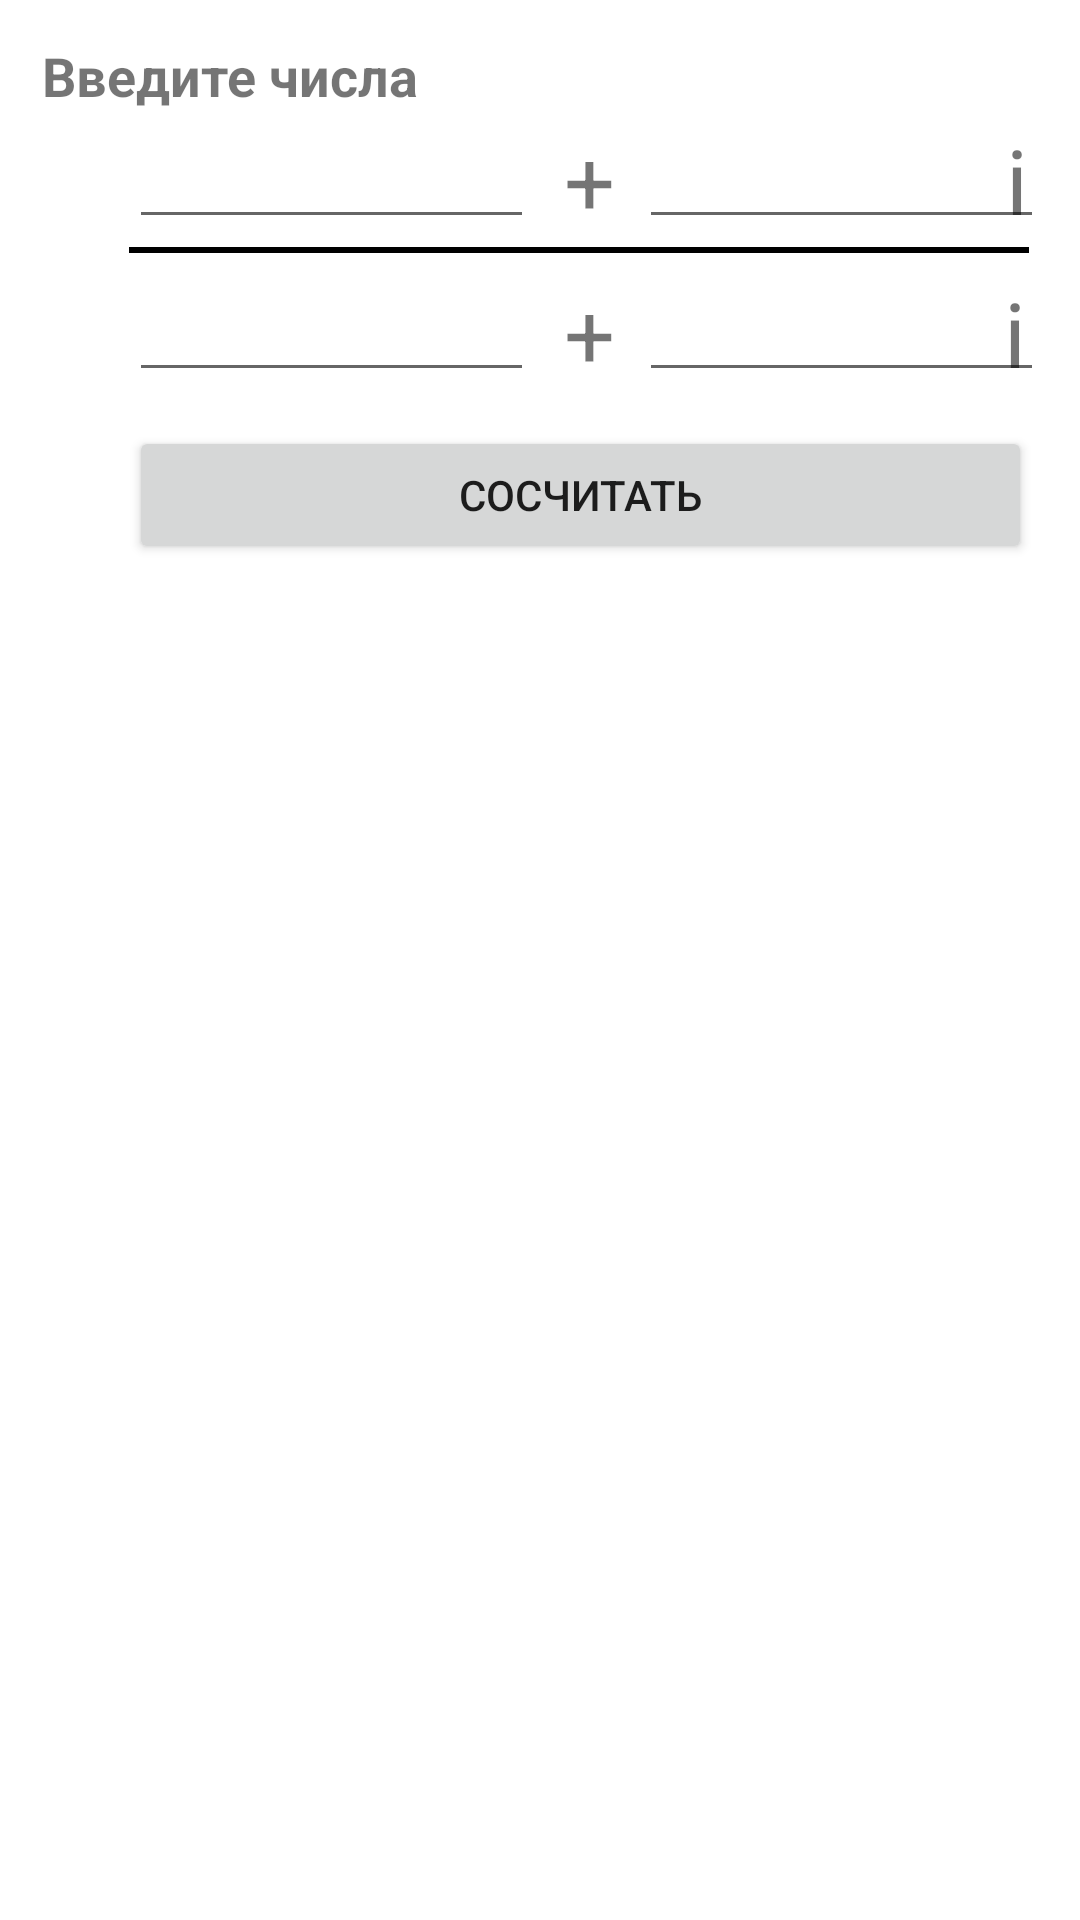

Reconstruct the res/layout file that produces this screen, plus the resources it refers to.
<!-- AndroidManifest.xml: application theme Theme.SqrComplexNumbers -->
<!-- res/layout/activity_divide.xml -->
<?xml version="1.0" encoding="utf-8"?>
<androidx.constraintlayout.widget.ConstraintLayout xmlns:android="http://schemas.android.com/apk/res/android"
    xmlns:app="http://schemas.android.com/apk/res-auto"
    xmlns:tools="http://schemas.android.com/tools"
    android:layout_width="match_parent"
    android:layout_height="match_parent"
    tools:context=".AdditionActivity">

    <EditText
        android:id="@+id/editX1"
        android:layout_width="@dimen/editTextWidth"
        android:layout_height="@dimen/editTextHeight"
        android:ems="10"
        android:inputType="numberSigned|numberDecimal"
        app:layout_constraintBottom_toBottomOf="parent"
        app:layout_constraintEnd_toEndOf="parent"
        app:layout_constraintHorizontal_bias="0.191"
        app:layout_constraintStart_toStartOf="parent"
        app:layout_constraintTop_toTopOf="parent"
        app:layout_constraintVertical_bias="0.066" />

    <TextView
        android:id="@+id/textView4"
        android:layout_width="wrap_content"
        android:layout_height="wrap_content"
        android:text="@string/PlusString"
        android:textSize="30sp"
        app:layout_constraintBottom_toBottomOf="parent"
        app:layout_constraintEnd_toEndOf="parent"
        app:layout_constraintHorizontal_bias="0.548"
        app:layout_constraintStart_toStartOf="parent"
        app:layout_constraintTop_toTopOf="parent"
        app:layout_constraintVertical_bias="0.066" />

    <EditText
        android:id="@+id/editY1"
        android:layout_width="@dimen/editTextWidth"
        android:layout_height="@dimen/editTextHeight"
        android:ems="10"
        android:inputType="numberSigned|numberDecimal"
        app:layout_constraintBottom_toBottomOf="parent"
        app:layout_constraintEnd_toEndOf="parent"
        app:layout_constraintHorizontal_bias="0.946"
        app:layout_constraintStart_toStartOf="parent"
        app:layout_constraintTop_toTopOf="parent"
        app:layout_constraintVertical_bias="0.066" />

    <TextView
        android:id="@+id/textView"
        android:layout_width="329dp"
        android:layout_height="24dp"
        android:text="Введите числа"
        android:textAlignment="viewStart"
        android:textSize="18sp"
        android:textStyle="bold"
        app:layout_constraintBottom_toBottomOf="parent"
        app:layout_constraintEnd_toEndOf="parent"
        app:layout_constraintHorizontal_bias="0.451"
        app:layout_constraintStart_toStartOf="parent"
        app:layout_constraintTop_toTopOf="parent"
        app:layout_constraintVertical_bias="0.021" />

    <EditText
        android:id="@+id/editX2"
        android:layout_width="@dimen/editTextWidth"
        android:layout_height="@dimen/editTextHeight"
        android:ems="10"
        android:inputType="numberSigned|numberDecimal"
        app:layout_constraintBottom_toBottomOf="parent"
        app:layout_constraintEnd_toEndOf="parent"
        app:layout_constraintHorizontal_bias="0.191"
        app:layout_constraintStart_toStartOf="parent"
        app:layout_constraintTop_toTopOf="parent"
        app:layout_constraintVertical_bias="0.151" />

    <TextView
        android:id="@+id/textView3"
        android:layout_width="wrap_content"
        android:layout_height="wrap_content"
        android:text="@string/PlusString"
        android:textSize="30sp"
        app:layout_constraintBottom_toBottomOf="parent"
        app:layout_constraintEnd_toEndOf="parent"
        app:layout_constraintHorizontal_bias="0.548"
        app:layout_constraintStart_toStartOf="parent"
        app:layout_constraintTop_toTopOf="parent"
        app:layout_constraintVertical_bias="0.151" />

    <EditText
        android:id="@+id/editY2"
        android:layout_width="@dimen/editTextWidth"
        android:layout_height="@dimen/editTextHeight"
        android:ems="10"
        android:inputType="numberSigned|numberDecimal"
        app:layout_constraintBottom_toBottomOf="parent"
        app:layout_constraintEnd_toEndOf="parent"
        app:layout_constraintHorizontal_bias="0.946"
        app:layout_constraintStart_toStartOf="parent"
        app:layout_constraintTop_toTopOf="parent"
        app:layout_constraintVertical_bias="0.151" />

    <TextView
        android:id="@+id/textResult"
        android:layout_width="@dimen/TextWidth"
        android:layout_height="@dimen/editTextHeight"
        android:layout_marginStart="12dp"
        android:textAlignment="center"
        android:textSize="30sp"
        android:textStyle="bold"
        app:layout_constraintBottom_toBottomOf="parent"
        app:layout_constraintStart_toStartOf="parent"
        app:layout_constraintTop_toTopOf="parent"
        app:layout_constraintVertical_bias="0.331" />

    <Button
        android:id="@+id/button"
        android:layout_width="301dp"
        android:layout_height="46dp"
        android:onClick="calculate"
        android:text="@string/ButtonString"
        app:layout_constraintBottom_toBottomOf="parent"
        app:layout_constraintEnd_toEndOf="parent"
        app:layout_constraintHorizontal_bias="0.728"
        app:layout_constraintStart_toStartOf="parent"
        app:layout_constraintTop_toTopOf="parent"
        app:layout_constraintVertical_bias="0.239" />

    <TextView
        android:id="@+id/textView7"
        android:layout_width="wrap_content"
        android:layout_height="wrap_content"
        android:text="i"
        android:textSize="30sp"
        app:layout_constraintBottom_toBottomOf="parent"
        app:layout_constraintEnd_toEndOf="parent"
        app:layout_constraintHorizontal_bias="0.951"
        app:layout_constraintStart_toStartOf="parent"
        app:layout_constraintTop_toTopOf="parent"
        app:layout_constraintVertical_bias="0.066" />

    <TextView
        android:id="@+id/textView8"
        android:layout_width="wrap_content"
        android:layout_height="wrap_content"
        android:text="i"
        android:textSize="30sp"
        app:layout_constraintBottom_toBottomOf="parent"
        app:layout_constraintEnd_toEndOf="parent"
        app:layout_constraintHorizontal_bias="0.949"
        app:layout_constraintStart_toStartOf="parent"
        app:layout_constraintTop_toTopOf="parent"
        app:layout_constraintVertical_bias="0.151" />

    <View
        android:layout_width="300dp"
        android:layout_height="2dp"
        android:background="#000000"
        android:visibility="visible"
        app:layout_constraintBottom_toBottomOf="parent"
        app:layout_constraintEnd_toEndOf="parent"
        app:layout_constraintHorizontal_bias="0.716"
        app:layout_constraintStart_toStartOf="parent"
        app:layout_constraintTop_toTopOf="parent"
        app:layout_constraintVertical_bias="0.129" />

</androidx.constraintlayout.widget.ConstraintLayout>
<!-- resources referenced by this layout -->
<resources>
  <dimen name="TextWidth">360dp</dimen>
  <dimen name="editTextHeight">40dp</dimen>
  <dimen name="editTextWidth">135dp</dimen>
  <string name="ButtonString">Сосчитать</string>
  <string name="PlusString">+</string>
  <style name="Theme.SqrComplexNumbers" parent="Theme.MaterialComponents.DayNight.DarkActionBar">
          
          <item name="colorPrimary">@color/purple_500</item>
          <item name="colorPrimaryVariant">@color/purple_700</item>
          <item name="colorOnPrimary">@color/white</item>
          
          <item name="colorSecondary">@color/teal_200</item>
          <item name="colorSecondaryVariant">@color/teal_700</item>
          <item name="colorOnSecondary">@color/black</item>
          
          <item name="android:statusBarColor" tools:targetApi="l">?attr/colorPrimaryVariant</item>
          
      </style>
  <!-- not gathered from this repository: default colours our renderer supplied (Android Studio template values) -->
  <color name="purple_500">#FF6200EE</color>
  <color name="purple_700">#FF3700B3</color>
  <color name="teal_200">#FF03DAC5</color>
  <color name="teal_700">#FF018786</color>
  <color name="black">#FF000000</color>
  <color name="white">#FFFFFFFF</color>
</resources>
